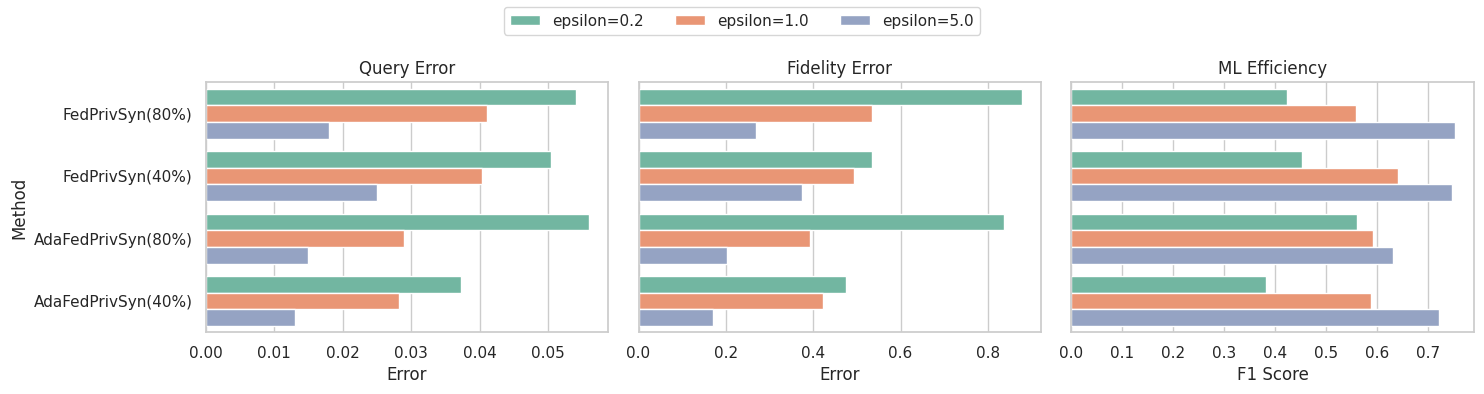

This chart was generated by the following Python code: (Note: this script raises an exception after producing the figure.)
import matplotlib.pyplot as plt
import seaborn as sns
import pandas as pd

# ===== 配置部分 =====
metrics = ["Query Error", "Fidelity Error", "ML Efficiency"]
methods = ["FedPrivSyn(80%)", "FedPrivSyn(40%)", "AdaFedPrivSyn(80%)", "AdaFedPrivSyn(40%)"]
epsilons = [0.2, 1, 5]

# ===== 在这里填你的实验结果 =====
results = {
    "Query Error": {
        "FedPrivSyn(80%)": [0.054, 0.041, 0.018],
        "FedPrivSyn(40%)": [0.050380367, 0.040376887, 0.025],
        "AdaFedPrivSyn(80%)": [0.056, 0.029, 0.015],
        "AdaFedPrivSyn(40%)": [0.037228569, 0.028181227, 0.013],
    },
    "Fidelity Error": {
        "FedPrivSyn(80%)": [0.878, 0.534, 0.27],
        "FedPrivSyn(40%)": [0.535225964, 0.492590347, 0.375],
        "AdaFedPrivSyn(80%)": [0.837, 0.393, 0.203],
        "AdaFedPrivSyn(40%)": [0.475327123, 0.42201696, 0.17],
    },
    "ML Efficiency": {
        "FedPrivSyn(80%)": [0.424, 0.559, 0.753],
        "FedPrivSyn(40%)": [0.453116058, 0.640734783, 0.747],
        "AdaFedPrivSyn(80%)": [0.561, 0.593, 0.632],
        "AdaFedPrivSyn(40%)": [0.381308571, 0.58795565, 0.721],
    }
}

# ===== 转换为 DataFrame =====
data = []
for metric in metrics:
    for method in methods:
        for i, eps in enumerate(epsilons):
            value = results[metric][method][i]
            data.append([metric, method, eps, value])

df = pd.DataFrame(data, columns=["Metric", "Method", "Epsilon", "Value"])

# ===== 画图部分 =====
sns.set(style="whitegrid", font_scale=1)

fig, axes = plt.subplots(1, len(metrics), figsize=(15, 4), sharey=True)

for i, metric in enumerate(metrics):
    ax = axes[i]
    subset = df[df["Metric"] == metric]
    sns.barplot(
        data=subset,
        y="Method", x="Value",
        hue="Epsilon",
        ax=ax,
        orient="h",
        palette="Set2"
    )
    ax.set_title(metric)
    # 修改横坐标名称
    if metric == "ML Efficiency":
        ax.set_xlabel("F1 Score")
    else:
        ax.set_xlabel("Error")
    ax.set_ylabel("Method" if i == 0 else "")

    ax.get_legend().remove()

# 统一图例并改成 epsilon=xxx 格式
handles, labels = axes[0].get_legend_handles_labels()
labels = [f"epsilon={l}" for l in labels]
fig.legend(handles, labels, loc="upper center", ncol=len(epsilons))

plt.tight_layout(rect=[0, 0, 1, 0.9])
plt.show()
fig.savefig('D:/Fed_Privsyn/Tabular-Data-Synthesis-Framework/draw_scripts/fig/epsilon_dist.pdf')